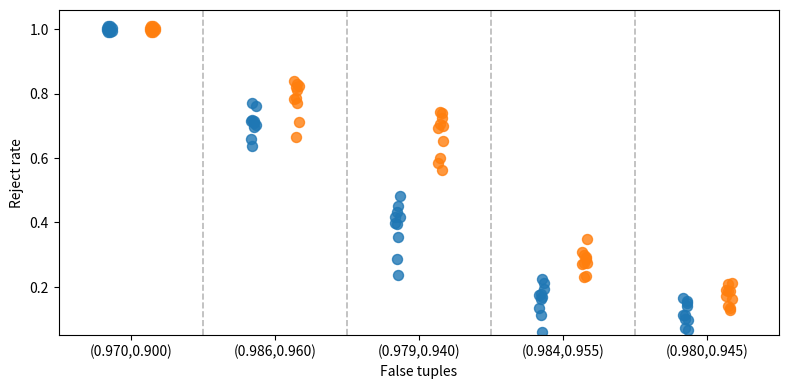

The script that saved this image:
import matplotlib.pyplot as plt
import numpy as np
import math

# ============================================================
# data
# ============================================================

false_tuples = [
    (0.9700, 0.900),
    (0.9865, 0.960),
    (0.9790, 0.940),
    (0.9840, 0.955),
    (0.9805, 0.945)
] # can be calculated with the analytical size programm for different betas

#### analytical
# pelve_vals = [
#     [1.0000, 1.0000, 1.0000, 1.0000, 1.0000, 1.0000, 0.9996, 1.0000, 1.0000, 1.0000],
#     [0.6268, 0.6176, 0.6160, 0.6364, 0.6396, 0.6240, 0.6244, 0.6284, 0.6224, 0.6268],
#     [0.5608, 0.5456, 0.5628, 0.5608, 0.5296, 0.5644, 0.5460, 0.5576, 0.5636, 0.5468],
#     [0.1660, 0.1740, 0.1708, 0.1684, 0.1596, 0.1756, 0.1736, 0.1512, 0.1716, 0.1744],
#     [0.1484, 0.1308, 0.1300, 0.1204, 0.1372, 0.1268, 0.1236, 0.1480, 0.1368, 0.1384],
# ]
#
# ziegel_mc_vals = [
#     [1.0000, 1.0000, 1.0000, 1.0000, 1.0000, 1.0000, 1.0000, 1.0000, 1.0000, 1.0000],
#     [0.7900, 0.7932, 0.7804, 0.7964, 0.8020, 0.7912, 0.7952, 0.7968, 0.8060, 0.7928],
#     [0.6696, 0.6724, 0.6832, 0.6668, 0.6636, 0.6684, 0.6628, 0.6720, 0.6624, 0.6696],
#     [0.2952, 0.2948, 0.3096, 0.2972, 0.2900, 0.3000, 0.3072, 0.2892, 0.2888, 0.3096],
#     [0.1564, 0.1744, 0.1712, 0.1592, 0.1704, 0.1544, 0.1512, 0.1600, 0.1824, 0.1748],
# ]



#### empirical
pelve_vals = [
    [1.0000, 0.9988, 0.9996, 0.9996, 0.9996, 1.0000, 1.0000, 1.0000, 0.9996, 0.9996],
    [0.6640, 0.7116, 0.7812, 0.7164, 0.6272, 0.7188, 0.7148, 0.6868, 0.7072, 0.7560],
    [0.4020, 0.4128, 0.2964, 0.3944, 0.4216, 0.3636, 0.4508, 0.2256, 0.4212, 0.4792],
    [0.1796, 0.1292, 0.1888, 0.1628, 0.1012, 0.0684, 0.2240, 0.1588, 0.2148, 0.1880],
    [0.1164, 0.1616, 0.0808, 0.1120, 0.0908, 0.1608, 0.1412, 0.1464, 0.0704, 0.0932],
]

ziegel_mc_vals = [
    [1.0000, 1.0000, 1.0000, 1.0000, 1.0000, 1.0000, 1.0000, 1.0000, 1.0000, 1.0000],
    [0.7872, 0.8356, 0.6736, 0.8192, 0.7772, 0.7808, 0.8304, 0.7996, 0.7156, 0.8184],
    [0.6976, 0.5816, 0.7168, 0.5992, 0.7316, 0.7488, 0.7256, 0.5528, 0.6572, 0.6948],
    [0.2764, 0.3032, 0.2848, 0.2976, 0.2216, 0.2440, 0.2912, 0.2760, 0.2788, 0.3456],
    [0.1748, 0.1868, 0.1508, 0.2076, 0.1764, 0.1972, 0.1344, 0.1192, 0.1660, 0.2076],
]




#fig, ax = plt.subplots(figsize=(12.5, 5.6), dpi=150)
fig, ax = plt.subplots(figsize=(8, 4), dpi=150)


x_centers = np.arange(len(false_tuples)) * 1.0 + 1.0
pair_shift = 0.15

# "bubble" offsets
cluster_offsets = np.array([
    (-0.018, -0.004),
    (-0.018,  0.004),
    (-0.006, -0.010),
    (-0.006,  0.000),
    (-0.006,  0.010),
    ( 0.006, -0.010),
    ( 0.006,  0.000),
    ( 0.006,  0.010),
    ( 0.018, -0.004),
    ( 0.018,  0.004),
], dtype=float)



for i, (pvals, zvals) in enumerate(zip(pelve_vals, ziegel_mc_vals)):
    pvals = np.array(pvals)
    zvals = np.array(zvals)

    x_left_center = x_centers[i] - pair_shift
    x_right_center = x_centers[i] + pair_shift

    x_p = x_left_center + cluster_offsets[:, 0]
    y_p = pvals + cluster_offsets[:, 1]

    x_z = x_right_center + cluster_offsets[:, 0]
    y_z = zvals + cluster_offsets[:, 1]

    # only two colors overall
    ax.scatter(x_p, y_p, s=52, color="tab:blue", alpha=0.8)
    ax.scatter(x_z, y_z, s=52, color="tab:orange", alpha=0.8)



for xpos in [1.5, 2.5, 3.5, 4.5]:
    ax.axvline(x=xpos, linestyle="--", linewidth=1.2, color="gray", alpha=0.55)



xticklabels = [
    f"({math.floor(a * 1000) / 1000:.3f},{math.floor(b * 1000) / 1000:.3f})"
    for a, b in false_tuples
]

ax.set_xticks(x_centers)
ax.set_xticklabels(xticklabels)

ax.set_xlabel("False tuples")
ax.set_ylabel("Reject rate")

ax.set_xlim(0.5, 5.5)
ax.set_ylim(0.05, 1.06)

plt.tight_layout()
plt.show()
